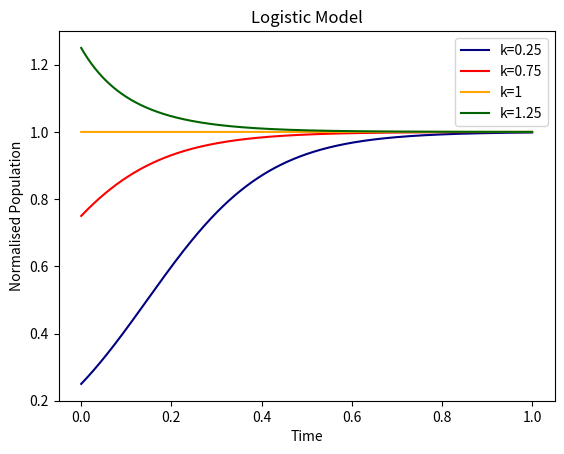

Generate this figure with matplotlib: (Note: this script raises an exception after producing the figure.)
import os
import numpy as np
from matplotlib import pyplot as plt
import numpy
import scipy
import pandas as pd

initial_val1=0.25
initial_val2=0.75
initial_val3=1
initial_val4=1.25
k = 1
t_end=150
step_size=0.01
r=0.05
total_steps= int(t_end/step_size)+1 
quantity_a = np.zeros(total_steps)
quantity_b = np.zeros(total_steps)
quantity_c = np.zeros(total_steps)
quantity_d = np.zeros(total_steps)

quantity_a[0]=initial_val1
quantity_b[0]=initial_val2
quantity_c[0]=initial_val3
quantity_d[0]=initial_val4

for i in range(1,total_steps):
    quantity_a[i] = quantity_a[i-1] + r*quantity_a[i-1]*(1 - quantity_a[i-1]/k)*step_size
    quantity_b[i] = quantity_b[i-1] + r*quantity_b[i-1]*(1 - quantity_b[i-1]/k)*step_size
    quantity_c[i] = quantity_c[i-1] + r*quantity_c[i-1]*(1 - quantity_c[i-1]/k)*step_size
    quantity_d[i] = quantity_d[i-1] + r*quantity_d[i-1]*(1 - quantity_d[i-1]/k)*step_size
x_axis=np.linspace(0,1,total_steps)
# print(quantity_a[-1])
plt.figure(1)
plt.plot(x_axis,quantity_a,'navy' )
plt.plot(x_axis,quantity_b,'red' )
plt.plot(x_axis,quantity_c,'orange' )
plt.plot(x_axis,quantity_d,'darkgreen' )
plt.legend(['k=0.25','k=0.75','k=1','k=1.25'])
plt.title('Logistic Model')
plt.ylabel('Normalised Population')
plt.xlabel('Time')
plt.grid(b = True, color ='grey',  
        linestyle ='-.', linewidth = 0.5,  
        alpha = 0.6)
plt.show()
